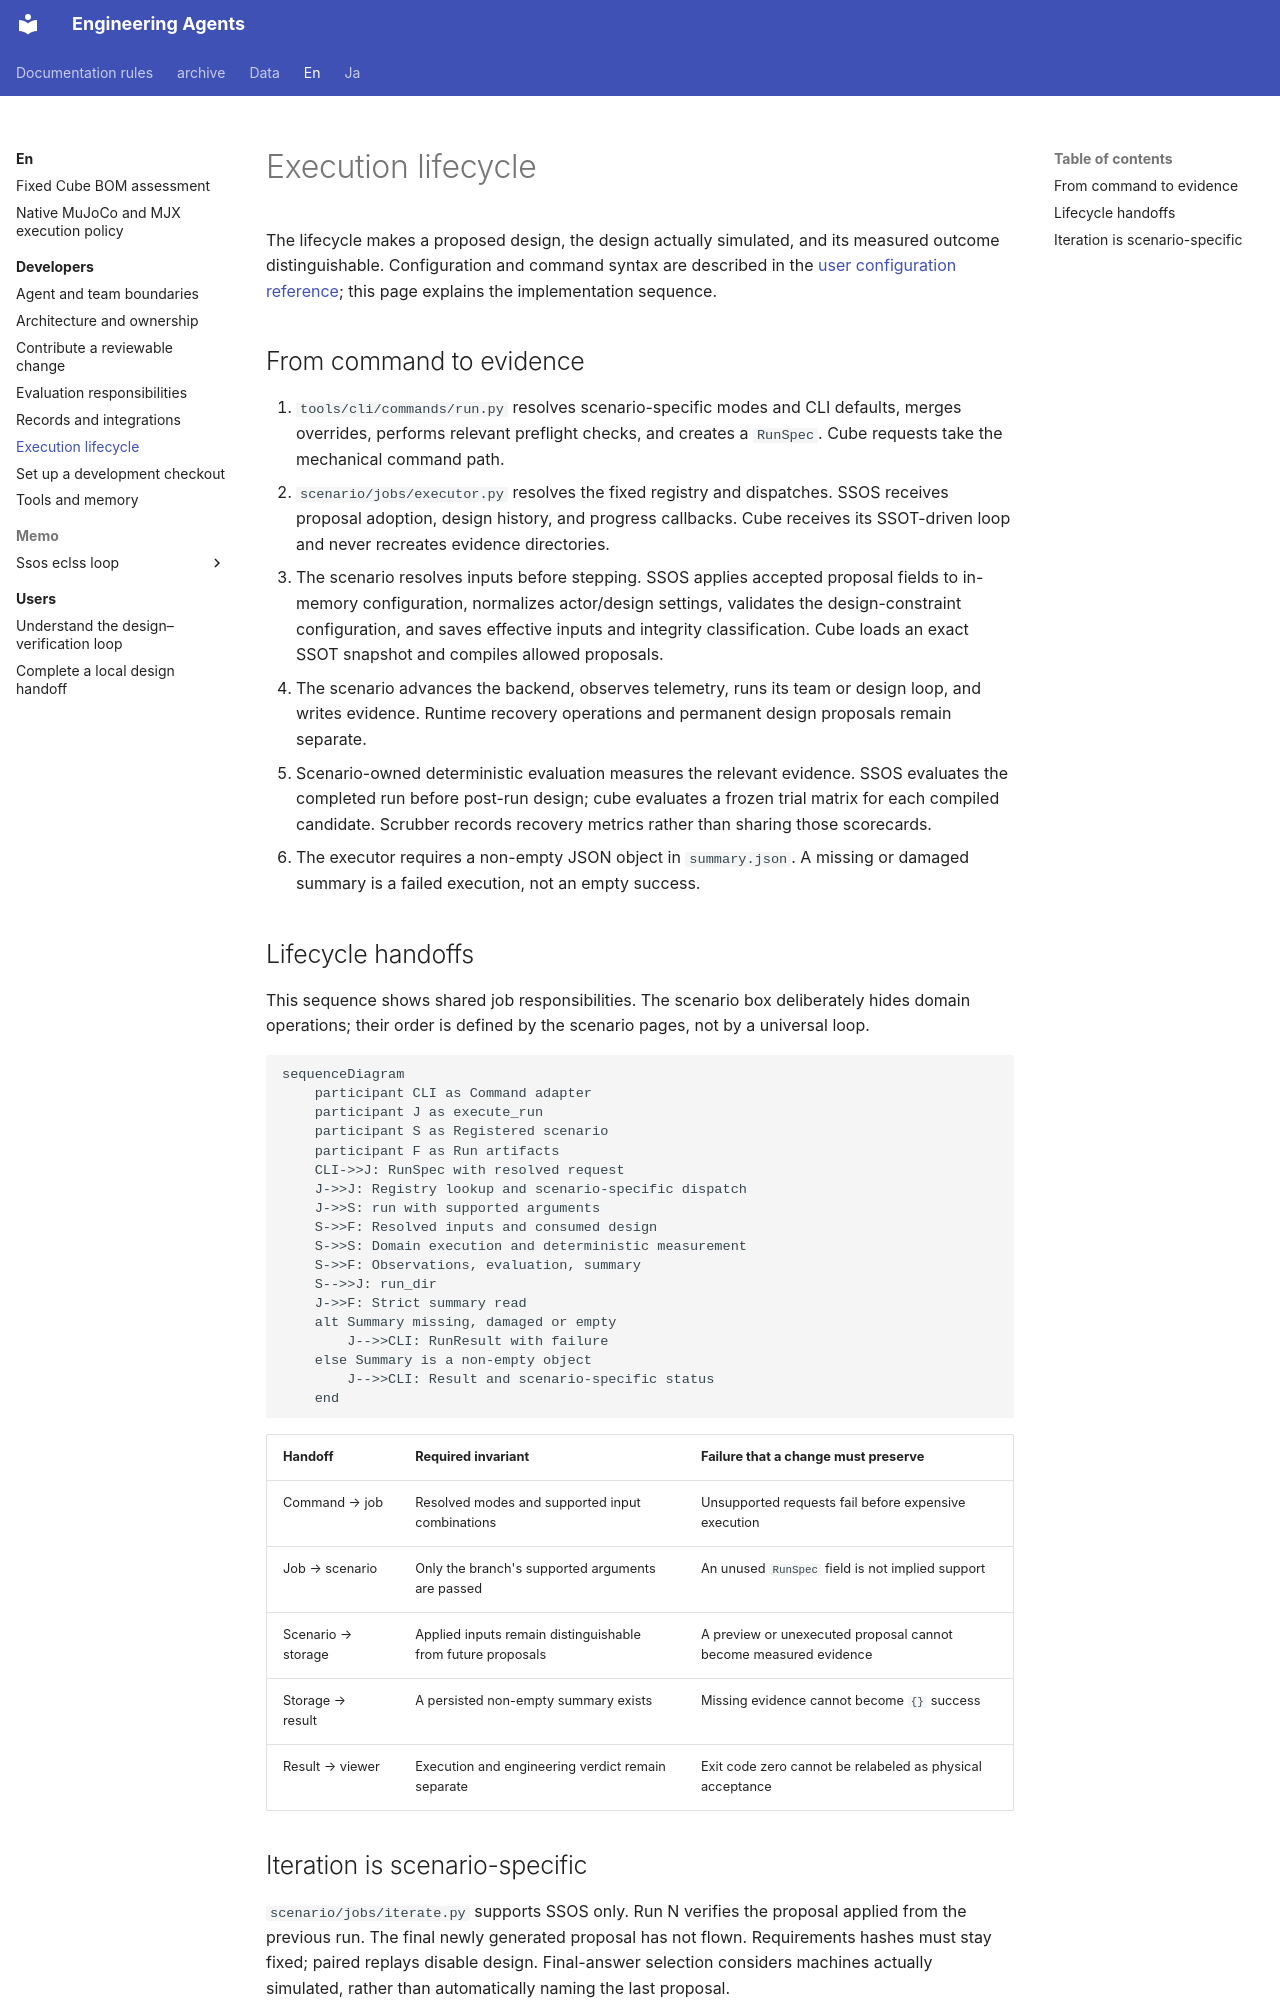

repository: hirototamura/engineering_agents · page: en/developers/runtime/index.html · generator: mkdocs

# Execution lifecycle

The lifecycle makes a proposed design, the design actually simulated, and its measured outcome distinguishable. Configuration and command syntax are described in the [user configuration reference](../users/reference/configuration.md); this page explains the implementation sequence.

## From command to evidence

1. `tools/cli/commands/run.py` resolves scenario-specific modes and CLI defaults, merges overrides, performs relevant preflight checks, and creates a `RunSpec`. Cube requests take the mechanical command path.
2. `scenario/jobs/executor.py` resolves the fixed registry and dispatches. SSOS receives proposal adoption, design history, and progress callbacks. Cube receives its SSOT-driven loop and never recreates evidence directories.
3. The scenario resolves inputs before stepping. SSOS applies accepted proposal fields to in-memory configuration, normalizes actor/design settings, validates the design-constraint configuration, and saves effective inputs and integrity classification. Cube loads an exact SSOT snapshot and compiles allowed proposals.
4. The scenario advances the backend, observes telemetry, runs its team or design loop, and writes evidence. Runtime recovery operations and permanent design proposals remain separate.
5. Scenario-owned deterministic evaluation measures the relevant evidence. SSOS evaluates the completed run before post-run design; cube evaluates a frozen trial matrix for each compiled candidate. Scrubber records recovery metrics rather than sharing those scorecards.
6. The executor requires a non-empty JSON object in `summary.json`. A missing or damaged summary is a failed execution, not an empty success.

## Lifecycle handoffs

This sequence shows shared job responsibilities. The scenario box deliberately hides domain operations; their order is defined by the scenario pages, not by a universal loop.

```mermaid
sequenceDiagram
    participant CLI as Command adapter
    participant J as execute_run
    participant S as Registered scenario
    participant F as Run artifacts
    CLI->>J: RunSpec with resolved request
    J->>J: Registry lookup and scenario-specific dispatch
    J->>S: run with supported arguments
    S->>F: Resolved inputs and consumed design
    S->>S: Domain execution and deterministic measurement
    S->>F: Observations, evaluation, summary
    S-->>J: run_dir
    J->>F: Strict summary read
    alt Summary missing, damaged or empty
        J-->>CLI: RunResult with failure
    else Summary is a non-empty object
        J-->>CLI: Result and scenario-specific status
    end
```

| Handoff | Required invariant | Failure that a change must preserve |
| --- | --- | --- |
| Command → job | Resolved modes and supported input combinations | Unsupported requests fail before expensive execution |
| Job → scenario | Only the branch's supported arguments are passed | An unused `RunSpec` field is not implied support |
| Scenario → storage | Applied inputs remain distinguishable from future proposals | A preview or unexecuted proposal cannot become measured evidence |
| Storage → result | A persisted non-empty summary exists | Missing evidence cannot become `{}` success |
| Result → viewer | Execution and engineering verdict remain separate | Exit code zero cannot be relabeled as physical acceptance |
